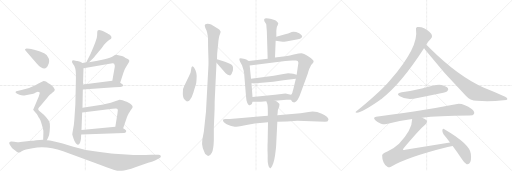
t = 0.00 s
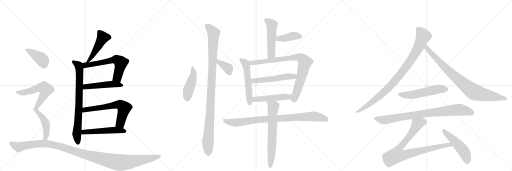
t = 4.06 s
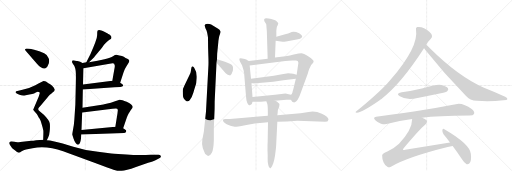
t = 8.13 s
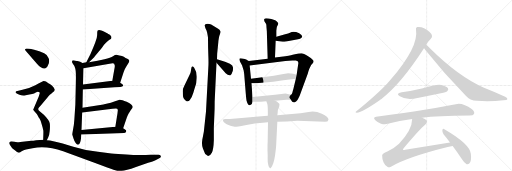
t = 12.19 s
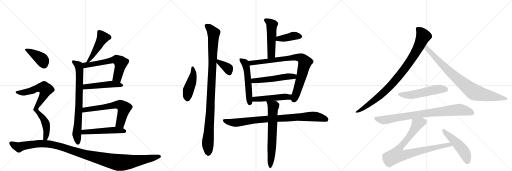
t = 16.25 s
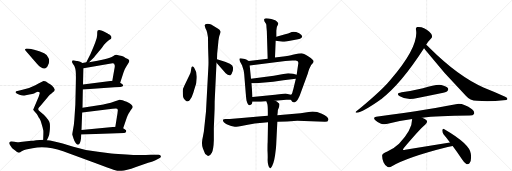
t = 20.32 s

The animated SVG that drew these frames (rendered in a browser with its animation timeline set to each time). Animation: 26 CSS @keyframes rules; one cycle of 20.32 s.

<svg version="1.1" viewBox="0 0 3072 1024" xmlns="http://www.w3.org/2000/svg">
  <g stroke="lightgray" stroke-dasharray="1,1" stroke-width="1" transform="scale(4, 4)">
    <line x1="0" y1="0" x2="256" y2="256"></line>
    <line x1="256" y1="0" x2="0" y2="256"></line>
    <line x1="128" y1="0" x2="128" y2="256"></line>
    <line x1="0" y1="128" x2="256" y2="128"></line>
    <line x1="256" y1="0" x2="512" y2="256"></line>
    <line x1="512" y1="0" x2="256" y2="256"></line>
    <line x1="384" y1="0" x2="384" y2="256"></line>
    <line x1="256" y1="128" x2="512" y2="128"></line>
    <line x1="512" y1="0" x2="768" y2="256"></line>
    <line x1="768" y1="0" x2="512" y2="256"></line>
    <line x1="640" y1="0" x2="640" y2="256"></line>
    <line x1="512" y1="128" x2="768" y2="128"></line>
  </g>
<g transform="scale(1, -1) translate(0, -850)">
   <style type="text/css">
    @keyframes keyframes0 {
      from {
       stroke: black;
       stroke-dashoffset: 472;
       stroke-width: 128;
       }
       61% {
       animation-timing-function: step-end;
       stroke: black;
       stroke-dashoffset: 0;
       stroke-width: 128;
       }
       to {
       stroke: black;
       stroke-width: 1024;
       }
       }
       #make-me-a-hanzi-animation-0 {
         animation: keyframes0 0.634115s both;
         animation-delay: 0.000000s;
         animation-timing-function: linear;
       }
    @keyframes keyframes1 {
      from {
       stroke: black;
       stroke-dashoffset: 763;
       stroke-width: 128;
       }
       71% {
       animation-timing-function: step-end;
       stroke: black;
       stroke-dashoffset: 0;
       stroke-width: 128;
       }
       to {
       stroke: black;
       stroke-width: 1024;
       }
       }
       #make-me-a-hanzi-animation-1 {
         animation: keyframes1 0.870931s both;
         animation-delay: 0.634115s;
         animation-timing-function: linear;
       }
    @keyframes keyframes2 {
      from {
       stroke: black;
       stroke-dashoffset: 607;
       stroke-width: 128;
       }
       66% {
       animation-timing-function: step-end;
       stroke: black;
       stroke-dashoffset: 0;
       stroke-width: 128;
       }
       to {
       stroke: black;
       stroke-width: 1024;
       }
       }
       #make-me-a-hanzi-animation-2 {
         animation: keyframes2 0.743978s both;
         animation-delay: 1.505046s;
         animation-timing-function: linear;
       }
    @keyframes keyframes3 {
      from {
       stroke: black;
       stroke-dashoffset: 491;
       stroke-width: 128;
       }
       62% {
       animation-timing-function: step-end;
       stroke: black;
       stroke-dashoffset: 0;
       stroke-width: 128;
       }
       to {
       stroke: black;
       stroke-width: 1024;
       }
       }
       #make-me-a-hanzi-animation-3 {
         animation: keyframes3 0.649577s both;
         animation-delay: 2.249023s;
         animation-timing-function: linear;
       }
    @keyframes keyframes4 {
      from {
       stroke: black;
       stroke-dashoffset: 635;
       stroke-width: 128;
       }
       67% {
       animation-timing-function: step-end;
       stroke: black;
       stroke-dashoffset: 0;
       stroke-width: 128;
       }
       to {
       stroke: black;
       stroke-width: 1024;
       }
       }
       #make-me-a-hanzi-animation-4 {
         animation: keyframes4 0.766764s both;
         animation-delay: 2.898600s;
         animation-timing-function: linear;
       }
    @keyframes keyframes5 {
      from {
       stroke: black;
       stroke-dashoffset: 514;
       stroke-width: 128;
       }
       63% {
       animation-timing-function: step-end;
       stroke: black;
       stroke-dashoffset: 0;
       stroke-width: 128;
       }
       to {
       stroke: black;
       stroke-width: 1024;
       }
       }
       #make-me-a-hanzi-animation-5 {
         animation: keyframes5 0.668294s both;
         animation-delay: 3.665365s;
         animation-timing-function: linear;
       }
    @keyframes keyframes6 {
      from {
       stroke: black;
       stroke-dashoffset: 399;
       stroke-width: 128;
       }
       56% {
       animation-timing-function: step-end;
       stroke: black;
       stroke-dashoffset: 0;
       stroke-width: 128;
       }
       to {
       stroke: black;
       stroke-width: 1024;
       }
       }
       #make-me-a-hanzi-animation-6 {
         animation: keyframes6 0.574707s both;
         animation-delay: 4.333659s;
         animation-timing-function: linear;
       }
    @keyframes keyframes7 {
      from {
       stroke: black;
       stroke-dashoffset: 770;
       stroke-width: 128;
       }
       71% {
       animation-timing-function: step-end;
       stroke: black;
       stroke-dashoffset: 0;
       stroke-width: 128;
       }
       to {
       stroke: black;
       stroke-width: 1024;
       }
       }
       #make-me-a-hanzi-animation-7 {
         animation: keyframes7 0.876628s both;
         animation-delay: 4.908366s;
         animation-timing-function: linear;
       }
    @keyframes keyframes8 {
      from {
       stroke: black;
       stroke-dashoffset: 1171;
       stroke-width: 128;
       }
       79% {
       animation-timing-function: step-end;
       stroke: black;
       stroke-dashoffset: 0;
       stroke-width: 128;
       }
       to {
       stroke: black;
       stroke-width: 1024;
       }
       }
       #make-me-a-hanzi-animation-8 {
         animation: keyframes8 1.202962s both;
         animation-delay: 5.784993s;
         animation-timing-function: linear;
       }
    @keyframes keyframes9 {
      from {
       stroke: black;
       stroke-dashoffset: 447;
       stroke-width: 128;
       }
       59% {
       animation-timing-function: step-end;
       stroke: black;
       stroke-dashoffset: 0;
       stroke-width: 128;
       }
       to {
       stroke: black;
       stroke-width: 1024;
       }
       }
       #make-me-a-hanzi-animation-9 {
         animation: keyframes9 0.613770s both;
         animation-delay: 6.987956s;
         animation-timing-function: linear;
       }
    @keyframes keyframes10 {
      from {
       stroke: black;
       stroke-dashoffset: 1040;
       stroke-width: 128;
       }
       77% {
       animation-timing-function: step-end;
       stroke: black;
       stroke-dashoffset: 0;
       stroke-width: 128;
       }
       to {
       stroke: black;
       stroke-width: 1024;
       }
       }
       #make-me-a-hanzi-animation-10 {
         animation: keyframes10 1.096354s both;
         animation-delay: 7.601725s;
         animation-timing-function: linear;
       }
    @keyframes keyframes11 {
      from {
       stroke: black;
       stroke-dashoffset: 366;
       stroke-width: 128;
       }
       54% {
       animation-timing-function: step-end;
       stroke: black;
       stroke-dashoffset: 0;
       stroke-width: 128;
       }
       to {
       stroke: black;
       stroke-width: 1024;
       }
       }
       #make-me-a-hanzi-animation-11 {
         animation: keyframes11 0.547852s both;
         animation-delay: 8.698079s;
         animation-timing-function: linear;
       }
    @keyframes keyframes12 {
      from {
       stroke: black;
       stroke-dashoffset: 501;
       stroke-width: 128;
       }
       62% {
       animation-timing-function: step-end;
       stroke: black;
       stroke-dashoffset: 0;
       stroke-width: 128;
       }
       to {
       stroke: black;
       stroke-width: 1024;
       }
       }
       #make-me-a-hanzi-animation-12 {
         animation: keyframes12 0.657715s both;
         animation-delay: 9.245931s;
         animation-timing-function: linear;
       }
    @keyframes keyframes13 {
      from {
       stroke: black;
       stroke-dashoffset: 395;
       stroke-width: 128;
       }
       56% {
       animation-timing-function: step-end;
       stroke: black;
       stroke-dashoffset: 0;
       stroke-width: 128;
       }
       to {
       stroke: black;
       stroke-width: 1024;
       }
       }
       #make-me-a-hanzi-animation-13 {
         animation: keyframes13 0.571452s both;
         animation-delay: 9.903646s;
         animation-timing-function: linear;
       }
    @keyframes keyframes14 {
      from {
       stroke: black;
       stroke-dashoffset: 531;
       stroke-width: 128;
       }
       63% {
       animation-timing-function: step-end;
       stroke: black;
       stroke-dashoffset: 0;
       stroke-width: 128;
       }
       to {
       stroke: black;
       stroke-width: 1024;
       }
       }
       #make-me-a-hanzi-animation-14 {
         animation: keyframes14 0.682129s both;
         animation-delay: 10.475098s;
         animation-timing-function: linear;
       }
    @keyframes keyframes15 {
      from {
       stroke: black;
       stroke-dashoffset: 834;
       stroke-width: 128;
       }
       73% {
       animation-timing-function: step-end;
       stroke: black;
       stroke-dashoffset: 0;
       stroke-width: 128;
       }
       to {
       stroke: black;
       stroke-width: 1024;
       }
       }
       #make-me-a-hanzi-animation-15 {
         animation: keyframes15 0.928711s both;
         animation-delay: 11.157227s;
         animation-timing-function: linear;
       }
    @keyframes keyframes16 {
      from {
       stroke: black;
       stroke-dashoffset: 518;
       stroke-width: 128;
       }
       63% {
       animation-timing-function: step-end;
       stroke: black;
       stroke-dashoffset: 0;
       stroke-width: 128;
       }
       to {
       stroke: black;
       stroke-width: 1024;
       }
       }
       #make-me-a-hanzi-animation-16 {
         animation: keyframes16 0.671549s both;
         animation-delay: 12.085937s;
         animation-timing-function: linear;
       }
    @keyframes keyframes17 {
      from {
       stroke: black;
       stroke-dashoffset: 479;
       stroke-width: 128;
       }
       61% {
       animation-timing-function: step-end;
       stroke: black;
       stroke-dashoffset: 0;
       stroke-width: 128;
       }
       to {
       stroke: black;
       stroke-width: 1024;
       }
       }
       #make-me-a-hanzi-animation-17 {
         animation: keyframes17 0.639811s both;
         animation-delay: 12.757487s;
         animation-timing-function: linear;
       }
    @keyframes keyframes18 {
      from {
       stroke: black;
       stroke-dashoffset: 875;
       stroke-width: 128;
       }
       74% {
       animation-timing-function: step-end;
       stroke: black;
       stroke-dashoffset: 0;
       stroke-width: 128;
       }
       to {
       stroke: black;
       stroke-width: 1024;
       }
       }
       #make-me-a-hanzi-animation-18 {
         animation: keyframes18 0.962077s both;
         animation-delay: 13.397298s;
         animation-timing-function: linear;
       }
    @keyframes keyframes19 {
      from {
       stroke: black;
       stroke-dashoffset: 666;
       stroke-width: 128;
       }
       68% {
       animation-timing-function: step-end;
       stroke: black;
       stroke-dashoffset: 0;
       stroke-width: 128;
       }
       to {
       stroke: black;
       stroke-width: 1024;
       }
       }
       #make-me-a-hanzi-animation-19 {
         animation: keyframes19 0.791992s both;
         animation-delay: 14.359375s;
         animation-timing-function: linear;
       }
    @keyframes keyframes20 {
      from {
       stroke: black;
       stroke-dashoffset: 927;
       stroke-width: 128;
       }
       75% {
       animation-timing-function: step-end;
       stroke: black;
       stroke-dashoffset: 0;
       stroke-width: 128;
       }
       to {
       stroke: black;
       stroke-width: 1024;
       }
       }
       #make-me-a-hanzi-animation-20 {
         animation: keyframes20 1.004395s both;
         animation-delay: 15.151367s;
         animation-timing-function: linear;
       }
    @keyframes keyframes21 {
      from {
       stroke: black;
       stroke-dashoffset: 854;
       stroke-width: 128;
       }
       74% {
       animation-timing-function: step-end;
       stroke: black;
       stroke-dashoffset: 0;
       stroke-width: 128;
       }
       to {
       stroke: black;
       stroke-width: 1024;
       }
       }
       #make-me-a-hanzi-animation-21 {
         animation: keyframes21 0.944987s both;
         animation-delay: 16.155762s;
         animation-timing-function: linear;
       }
    @keyframes keyframes22 {
      from {
       stroke: black;
       stroke-dashoffset: 535;
       stroke-width: 128;
       }
       64% {
       animation-timing-function: step-end;
       stroke: black;
       stroke-dashoffset: 0;
       stroke-width: 128;
       }
       to {
       stroke: black;
       stroke-width: 1024;
       }
       }
       #make-me-a-hanzi-animation-22 {
         animation: keyframes22 0.685384s both;
         animation-delay: 17.100749s;
         animation-timing-function: linear;
       }
    @keyframes keyframes23 {
      from {
       stroke: black;
       stroke-dashoffset: 840;
       stroke-width: 128;
       }
       73% {
       animation-timing-function: step-end;
       stroke: black;
       stroke-dashoffset: 0;
       stroke-width: 128;
       }
       to {
       stroke: black;
       stroke-width: 1024;
       }
       }
       #make-me-a-hanzi-animation-23 {
         animation: keyframes23 0.933594s both;
         animation-delay: 17.786133s;
         animation-timing-function: linear;
       }
    @keyframes keyframes24 {
      from {
       stroke: black;
       stroke-dashoffset: 856;
       stroke-width: 128;
       }
       74% {
       animation-timing-function: step-end;
       stroke: black;
       stroke-dashoffset: 0;
       stroke-width: 128;
       }
       to {
       stroke: black;
       stroke-width: 1024;
       }
       }
       #make-me-a-hanzi-animation-24 {
         animation: keyframes24 0.946615s both;
         animation-delay: 18.719727s;
         animation-timing-function: linear;
       }
    @keyframes keyframes25 {
      from {
       stroke: black;
       stroke-dashoffset: 493;
       stroke-width: 128;
       }
       62% {
       animation-timing-function: step-end;
       stroke: black;
       stroke-dashoffset: 0;
       stroke-width: 128;
       }
       to {
       stroke: black;
       stroke-width: 1024;
       }
       }
       #make-me-a-hanzi-animation-25 {
         animation: keyframes25 0.651204s both;
         animation-delay: 19.666341s;
         animation-timing-function: linear;
       }
</style>
<path d="M 534 477 L 565 508 Q 571 514 594 543 Q 617 571 623 581 Q 630 590 642 601 Q 646 603 649 606 L 657 612 Q 667 618 668 622 Q 670 626 667 634 Q 660 642 654 645 Q 649 647 646 650 L 626 661 Q 616 666 608 668 Q 591 675 585 666 Q 583 659 583 641 Q 583 623 571 594 Q 560 565 543 527 L 518 477 C 505 450 513 456 534 477 Z" fill="lightgray"></path> 
<path d="M 434 42 L 441 20 Q 446 3 454 -7 Q 462 -18 468 -17 Q 482 -15 486 20 L 487 44 L 489 71 L 493 176 L 495 205 L 497 314 L 498 344 L 501 442 C 502 470 502 470 495 473 L 481 480 L 465 485 Q 465 484 453 487 Q 441 490 434 488 Q 428 479 437 468 Q 447 457 452 439 Q 457 420 455 353 L 452 223 L 446 132 Q 444 100 438 72 Q 433 44 434 42 Z" fill="lightgray"></path> 
<path d="M 721 354 L 742 419 Q 746 433 757 450 L 769 470 Q 776 480 776 486 Q 776 491 764 498 Q 753 504 743 511 Q 734 517 716 518 Q 702 522 697 522 Q 692 522 678 514 Q 665 506 627 496 L 585 486 L 534 477 L 518 477 L 495 473 C 465 468 471 437 501 442 L 675 472 Q 681 473 685 469 L 689 457 Q 689 451 685 430 L 674 367 C 669 337 712 325 721 354 Z" fill="lightgray"></path> 
<path d="M 497 314 L 686 328 L 722 329 Q 736 330 739 336 Q 742 342 721 354 L 674 367 L 498 344 C 468 340 467 312 497 314 Z" fill="lightgray"></path> 
<path d="M 739 81 L 761 146 Q 761 148 771 169 Q 782 186 784 190 Q 798 206 796 211 Q 793 224 760 240 Q 727 255 717 253 Q 707 250 686 242 L 665 234 L 625 226 Q 623 226 611 222 L 495 205 C 465 201 463 172 493 176 L 675 198 Q 696 201 703 199 Q 707 196 707 189 L 705 172 L 692 91 C 687 61 729 53 739 81 Z" fill="lightgray"></path> 
<path d="M 487 44 L 745 53 Q 756 55 757 62 Q 759 68 752 72 Q 747 78 739 81 L 692 91 L 489 71 C 459 68 457 43 487 44 Z" fill="lightgray"></path> 
<path d="M 293 472 L 295 485 Q 295 497 291 503 Q 286 522 265 532 L 236 544 L 205 552 Q 182 558 177 558 L 160 560 Q 156 560 150 555 Q 150 550 154 546 L 219 472 Q 231 457 245 448 Q 276 426 289 462 Q 293 471 293 472 Z" fill="lightgray"></path> 
<path d="M 227 300 Q 236 300 237 298 Q 239 293 238 290 L 232 270 L 199 193 L 210 179 Q 223 167 227 157 Q 232 147 238 138 Q 244 129 251 103 Q 259 77 260 68 Q 261 59 259 12 C 258 -18 268 -17 281 10 L 289 26 Q 296 37 298 63 Q 301 89 299 109 Q 297 129 263 163 L 238 183 Q 230 190 229 197 Q 229 203 247 221 L 286 268 Q 289 272 299 282 Q 310 290 317 297 Q 327 303 329 312 Q 329 315 321 328 Q 309 342 299 347 Q 289 352 284 356 Q 279 360 271 363 Q 264 365 261 365 L 246 357 Q 233 349 212 340 Q 168 317 129 311 L 98 304 Q 94 303 94 298 Q 92 296 96 293 Q 100 289 117 283 Q 134 276 154 280 Q 204 289 210 293 Q 216 296 227 300 Z" fill="lightgray"></path> 
<path d="M 259 12 L 217 10 Q 215 9 188 6 L 122 -1 Q 102 -4 85 0 Q 69 4 66 2 Q 49 -2 59 -17 L 69 -32 Q 71 -38 83 -46 Q 91 -53 100 -59 Q 111 -64 115 -64 Q 120 -64 130 -57 Q 141 -50 156 -46 L 195 -38 Q 277 -20 379 -56 L 579 -130 Q 656 -159 681 -167 Q 706 -175 730 -174 Q 754 -174 816 -151 L 889 -126 Q 913 -121 930 -112 L 956 -98 Q 967 -94 965 -85 Q 962 -78 950 -78 L 905 -78 Q 822 -81 758 -76 L 685 -71 Q 674 -71 668 -70 L 588 -60 Q 514 -52 440 -29 Q 366 -7 333 0 L 300 8 L 281 10 L 259 12 Z" fill="lightgray"></path> 
<path d="M 1142 412 L 1106 337 Q 1093 314 1097 294 Q 1096 261 1109 252 Q 1118 241 1126 243 Q 1134 244 1139 251 Q 1151 264 1161 298 Q 1171 332 1175 342 Q 1178 351 1179 371 Q 1185 415 1165 444 Q 1159 454 1156 454 Q 1148 454 1147 437 Q 1145 419 1142 412 Z" fill="lightgray"></path> 
<path d="M 1303 528 L 1310 599 Q 1310 604 1313 621 Q 1315 637 1320 647 Q 1324 656 1324 660 Q 1323 664 1317 672 Q 1305 682 1299 685 L 1267 704 Q 1257 708 1246 708 Q 1234 708 1231 704 Q 1227 700 1229 695 Q 1230 689 1234 679 Q 1240 671 1243 654 L 1248 628 Q 1248 567 1250 519 Q 1252 471 1250 446 L 1236 182 L 1223 60 L 1214 14 Q 1209 -19 1217 -38 L 1228 -65 Q 1230 -73 1238 -78 Q 1245 -86 1252 -84 Q 1260 -84 1271 -65 Q 1281 -47 1283 10 L 1283 68 Q 1283 91 1284 108 L 1287 182 Q 1288 198 1288 241 L 1299 475 L 1302 496 L 1303 528 Z" fill="lightgray"></path> 
<path d="M 1299 475 L 1354 411 Q 1365 398 1381 398 Q 1391 404 1397 426 Q 1399 442 1398 444 Q 1399 460 1379 469 L 1350 481 Q 1326 490 1302 496 C 1275 503 1279 498 1299 475 Z" fill="lightgray"></path> 
<path d="M 1658 630 L 1658 666 L 1660 683 Q 1660 689 1666 700 Q 1671 710 1669 713 L 1661 722 Q 1656 727 1651 729 L 1628 737 Q 1611 742 1597 742 Q 1589 740 1586 737 Q 1583 734 1587 722 L 1595 710 Q 1599 707 1599 686 L 1601 664 L 1606 499 C 1607 469 1649 476 1650 506 L 1654 606 L 1658 630 Z" fill="lightgray"></path> 
<path d="M 1654 606 L 1696 601 Q 1699 600 1716 602 L 1788 616 Q 1803 619 1807 623 Q 1824 634 1795 652 Q 1761 667 1740 655 Q 1732 651 1711 646 L 1658 630 C 1629 621 1624 610 1654 606 Z" fill="lightgray"></path> 
<path d="M 1493 485 L 1484 490 Q 1485 491 1469 497 Q 1450 502 1443 502 Q 1427 502 1448 467 Q 1454 456 1455 451 L 1462 428 L 1465 408 L 1475 286 Q 1477 261 1479 248 Q 1488 216 1499 220 L 1509 225 Q 1511 226 1515 241 L 1515 269 L 1509 351 L 1506 378 L 1498 458 C 1495 484 1495 484 1493 485 Z" fill="lightgray"></path> 
<path d="M 1606 499 L 1493 485 C 1463 481 1468 454 1498 458 L 1712 485 L 1754 488 Q 1765 489 1775 488 Q 1792 486 1790 472 L 1780 402 L 1775 378 L 1762 324 Q 1761 318 1757 307 Q 1752 284 1745 283 C 1734 267 1734 267 1746 252 L 1749 246 Q 1752 238 1761 237 Q 1770 235 1778 243 Q 1786 251 1789 258 L 1798 277 L 1847 410 Q 1854 434 1856 438 L 1867 461 L 1879 475 L 1882 483 Q 1882 492 1851 512 Q 1819 532 1809 532 Q 1799 532 1791 530 L 1763 524 Q 1754 521 1712 514 L 1650 506 L 1606 499 Z" fill="lightgray"></path> 
<path d="M 1729 411 L 1692 406 L 1643 396 L 1506 378 C 1476 374 1479 351 1509 351 L 1536 351 L 1639 360 L 1700 369 L 1775 378 C 1805 382 1809 394 1780 402 L 1759 408 Q 1748 411 1729 411 Z" fill="lightgray"></path> 
<path d="M 1515 241 L 1565 240 L 1598 243 L 1650 246 L 1718 252 L 1746 252 C 1776 252 1774 277 1745 283 L 1713 290 L 1650 282 L 1515 269 C 1485 266 1485 242 1515 241 Z" fill="lightgray"></path> 
<path d="M 1607 156 L 1569 154 L 1467 144 L 1379 137 L 1353 137 Q 1341 137 1338 133 Q 1335 120 1360 106 Q 1367 104 1375 99 Q 1382 94 1409 90 Q 1416 89 1471 100 Q 1525 110 1528 110 L 1608 118 L 1664 120 L 1722 122 L 1784 126 L 1950 120 Q 1968 120 1971 133 Q 1971 148 1931 168 Q 1891 187 1852 179 L 1803 172 L 1664 160 L 1607 156 Z" fill="lightgray"></path> 
<path d="M 1598 243 L 1604 227 Q 1607 217 1607 176 L 1607 156 L 1608 118 L 1606 -2 Q 1605 -10 1605 -52 Q 1607 -86 1606 -104 Q 1605 -123 1610 -140 Q 1614 -157 1621 -159 Q 1622 -160 1627 -154 Q 1642 -135 1650 -84 L 1656 -36 Q 1658 -8 1658 1 L 1664 120 L 1664 160 L 1666 174 Q 1666 194 1675 210 L 1677 224 Q 1677 230 1669 235 Q 1663 242 1650 246 C 1623 258 1587 271 1598 243 Z" fill="lightgray"></path> 
<path d="M 2557 582 Q 2566 600 2585 619 Q 2594 625 2592 636 Q 2591 648 2576 661 Q 2540 694 2503 689 Q 2493 686 2496 673 Q 2514 571 2343 372 Q 2333 360 2322 349 Q 2270 292 2138 183 Q 2128 177 2140 174 Q 2176 178 2280 251 Q 2283 254 2287 256 Q 2404 344 2544 561 L 2557 582 Z" fill="lightgray"></path> 
<path d="M 2544 561 Q 2547 558 2551 553 Q 2666 408 2795 277 Q 2819 249 2862 246 Q 2940 239 3021 250 Q 3043 251 3044 256 Q 3047 263 3031 271 Q 2973 298 2904 325 Q 2751 391 2578 563 Q 2565 576 2557 582 C 2534 602 2525 584 2544 561 Z" fill="lightgray"></path> 
<path d="M 2410 298 Q 2371 291 2399 273 Q 2442 246 2505 263 Q 2574 276 2645 291 Q 2678 298 2683 303 Q 2693 312 2688 321 Q 2679 334 2648 341 Q 2618 347 2538 321 Q 2474 305 2410 298 Z" fill="lightgray"></path> 
<path d="M 2533 145 Q 2623 157 2817 158 Q 2839 158 2844 167 Q 2850 180 2832 195 Q 2775 237 2735 226 Q 2617 201 2257 150 Q 2235 147 2252 129 Q 2267 114 2286 109 Q 2308 103 2326 108 Q 2395 127 2473 137 L 2533 145 Z" fill="lightgray"></path> 
<path d="M 2700 -4 L 2431 -48 Q 2421 -51 2418 -47 Q 2417 -44 2423 -37 Q 2517 75 2552 104 Q 2568 119 2559 129 Q 2552 138 2533 145 C 2506 158 2476 167 2473 137 Q 2473 71 2394 -11 Q 2369 -36 2324 -58 Q 2293 -70 2293 -81 Q 2292 -100 2301 -122 Q 2311 -144 2326 -151 Q 2333 -155 2346 -149 Q 2442 -92 2686 -31 Q 2701 -27 2716 -25 C 2746 -20 2730 1 2700 -4 Z" fill="lightgray"></path> 
<path d="M 2716 -25 Q 2743 -61 2773 -106 Q 2786 -128 2800 -134 Q 2809 -137 2817 -128 Q 2830 -116 2825 -72 Q 2821 -14 2666 76 Q 2659 83 2654 71 Q 2653 58 2661 46 Q 2680 24 2700 -4 L 2716 -25 Z" fill="lightgray"></path> 
      <clipPath id="make-me-a-hanzi-clip-0">
      <path d="M 534 477 L 565 508 Q 571 514 594 543 Q 617 571 623 581 Q 630 590 642 601 Q 646 603 649 606 L 657 612 Q 667 618 668 622 Q 670 626 667 634 Q 660 642 654 645 Q 649 647 646 650 L 626 661 Q 616 666 608 668 Q 591 675 585 666 Q 583 659 583 641 Q 583 623 571 594 Q 560 565 543 527 L 518 477 C 505 450 513 456 534 477 Z" fill="lightgray"></path>
      </clipPath>
      <path clip-path="url(#make-me-a-hanzi-clip-0)" d="M 594 660 L 617 626 L 543 499 L 534 487 L 522 483 " fill="none" id="make-me-a-hanzi-animation-0" stroke-dasharray="344 688" stroke-linecap="round"></path>

      <clipPath id="make-me-a-hanzi-clip-1">
      <path d="M 434 42 L 441 20 Q 446 3 454 -7 Q 462 -18 468 -17 Q 482 -15 486 20 L 487 44 L 489 71 L 493 176 L 495 205 L 497 314 L 498 344 L 501 442 C 502 470 502 470 495 473 L 481 480 L 465 485 Q 465 484 453 487 Q 441 490 434 488 Q 428 479 437 468 Q 447 457 452 439 Q 457 420 455 353 L 452 223 L 446 132 Q 444 100 438 72 Q 433 44 434 42 Z" fill="lightgray"></path>
      </clipPath>
      <path clip-path="url(#make-me-a-hanzi-clip-1)" d="M 439 482 L 470 459 L 478 422 L 474 229 L 460 44 L 468 -7 " fill="none" id="make-me-a-hanzi-animation-1" stroke-dasharray="635 1270" stroke-linecap="round"></path>

      <clipPath id="make-me-a-hanzi-clip-2">
      <path d="M 721 354 L 742 419 Q 746 433 757 450 L 769 470 Q 776 480 776 486 Q 776 491 764 498 Q 753 504 743 511 Q 734 517 716 518 Q 702 522 697 522 Q 692 522 678 514 Q 665 506 627 496 L 585 486 L 534 477 L 518 477 L 495 473 C 465 468 471 437 501 442 L 675 472 Q 681 473 685 469 L 689 457 Q 689 451 685 430 L 674 367 C 669 337 712 325 721 354 Z" fill="lightgray"></path>
      </clipPath>
      <path clip-path="url(#make-me-a-hanzi-clip-2)" d="M 502 466 L 535 462 L 671 491 L 703 492 L 725 475 L 703 387 L 717 362 " fill="none" id="make-me-a-hanzi-animation-2" stroke-dasharray="479 958" stroke-linecap="round"></path>

      <clipPath id="make-me-a-hanzi-clip-3">
      <path d="M 497 314 L 686 328 L 722 329 Q 736 330 739 336 Q 742 342 721 354 L 674 367 L 498 344 C 468 340 467 312 497 314 Z" fill="lightgray"></path>
      </clipPath>
      <path clip-path="url(#make-me-a-hanzi-clip-3)" d="M 504 321 L 513 331 L 654 346 L 733 338 " fill="none" id="make-me-a-hanzi-animation-3" stroke-dasharray="363 726" stroke-linecap="round"></path>

      <clipPath id="make-me-a-hanzi-clip-4">
      <path d="M 739 81 L 761 146 Q 761 148 771 169 Q 782 186 784 190 Q 798 206 796 211 Q 793 224 760 240 Q 727 255 717 253 Q 707 250 686 242 L 665 234 L 625 226 Q 623 226 611 222 L 495 205 C 465 201 463 172 493 176 L 675 198 Q 696 201 703 199 Q 707 196 707 189 L 705 172 L 692 91 C 687 61 729 53 739 81 Z" fill="lightgray"></path>
      </clipPath>
      <path clip-path="url(#make-me-a-hanzi-clip-4)" d="M 500 183 L 519 195 L 721 223 L 745 203 L 744 196 L 722 112 L 699 97 " fill="none" id="make-me-a-hanzi-animation-4" stroke-dasharray="507 1014" stroke-linecap="round"></path>

      <clipPath id="make-me-a-hanzi-clip-5">
      <path d="M 487 44 L 745 53 Q 756 55 757 62 Q 759 68 752 72 Q 747 78 739 81 L 692 91 L 489 71 C 459 68 457 43 487 44 Z" fill="lightgray"></path>
      </clipPath>
      <path clip-path="url(#make-me-a-hanzi-clip-5)" d="M 494 50 L 502 59 L 686 71 L 747 63 " fill="none" id="make-me-a-hanzi-animation-5" stroke-dasharray="386 772" stroke-linecap="round"></path>

      <clipPath id="make-me-a-hanzi-clip-6">
      <path d="M 293 472 L 295 485 Q 295 497 291 503 Q 286 522 265 532 L 236 544 L 205 552 Q 182 558 177 558 L 160 560 Q 156 560 150 555 Q 150 550 154 546 L 219 472 Q 231 457 245 448 Q 276 426 289 462 Q 293 471 293 472 Z" fill="lightgray"></path>
      </clipPath>
      <path clip-path="url(#make-me-a-hanzi-clip-6)" d="M 157 553 L 244 501 L 264 465 " fill="none" id="make-me-a-hanzi-animation-6" stroke-dasharray="271 542" stroke-linecap="round"></path>

      <clipPath id="make-me-a-hanzi-clip-7">
      <path d="M 227 300 Q 236 300 237 298 Q 239 293 238 290 L 232 270 L 199 193 L 210 179 Q 223 167 227 157 Q 232 147 238 138 Q 244 129 251 103 Q 259 77 260 68 Q 261 59 259 12 C 258 -18 268 -17 281 10 L 289 26 Q 296 37 298 63 Q 301 89 299 109 Q 297 129 263 163 L 238 183 Q 230 190 229 197 Q 229 203 247 221 L 286 268 Q 289 272 299 282 Q 310 290 317 297 Q 327 303 329 312 Q 329 315 321 328 Q 309 342 299 347 Q 289 352 284 356 Q 279 360 271 363 Q 264 365 261 365 L 246 357 Q 233 349 212 340 Q 168 317 129 311 L 98 304 Q 94 303 94 298 Q 92 296 96 293 Q 100 289 117 283 Q 134 276 154 280 Q 204 289 210 293 Q 216 296 227 300 Z" fill="lightgray"></path>
      </clipPath>
      <path clip-path="url(#make-me-a-hanzi-clip-7)" d="M 101 298 L 162 298 L 243 325 L 266 323 L 274 314 L 255 264 L 215 196 L 257 143 L 275 108 L 280 73 L 272 25 L 276 17 " fill="none" id="make-me-a-hanzi-animation-7" stroke-dasharray="642 1284" stroke-linecap="round"></path>

      <clipPath id="make-me-a-hanzi-clip-8">
      <path d="M 259 12 L 217 10 Q 215 9 188 6 L 122 -1 Q 102 -4 85 0 Q 69 4 66 2 Q 49 -2 59 -17 L 69 -32 Q 71 -38 83 -46 Q 91 -53 100 -59 Q 111 -64 115 -64 Q 120 -64 130 -57 Q 141 -50 156 -46 L 195 -38 Q 277 -20 379 -56 L 579 -130 Q 656 -159 681 -167 Q 706 -175 730 -174 Q 754 -174 816 -151 L 889 -126 Q 913 -121 930 -112 L 956 -98 Q 967 -94 965 -85 Q 962 -78 950 -78 L 905 -78 Q 822 -81 758 -76 L 685 -71 Q 674 -71 668 -70 L 588 -60 Q 514 -52 440 -29 Q 366 -7 333 0 L 300 8 L 281 10 L 259 12 Z" fill="lightgray"></path>
      </clipPath>
      <path clip-path="url(#make-me-a-hanzi-clip-8)" d="M 66 -9 L 113 -32 L 201 -13 L 301 -14 L 371 -30 L 524 -80 L 709 -123 L 793 -118 L 956 -89 " fill="none" id="make-me-a-hanzi-animation-8" stroke-dasharray="1043 2086" stroke-linecap="round"></path>

      <clipPath id="make-me-a-hanzi-clip-9">
      <path d="M 1142 412 L 1106 337 Q 1093 314 1097 294 Q 1096 261 1109 252 Q 1118 241 1126 243 Q 1134 244 1139 251 Q 1151 264 1161 298 Q 1171 332 1175 342 Q 1178 351 1179 371 Q 1185 415 1165 444 Q 1159 454 1156 454 Q 1148 454 1147 437 Q 1145 419 1142 412 Z" fill="lightgray"></path>
      </clipPath>
      <path clip-path="url(#make-me-a-hanzi-clip-9)" d="M 1157 446 L 1161 408 L 1129 308 L 1124 260 " fill="none" id="make-me-a-hanzi-animation-9" stroke-dasharray="319 638" stroke-linecap="round"></path>

      <clipPath id="make-me-a-hanzi-clip-10">
      <path d="M 1303 528 L 1310 599 Q 1310 604 1313 621 Q 1315 637 1320 647 Q 1324 656 1324 660 Q 1323 664 1317 672 Q 1305 682 1299 685 L 1267 704 Q 1257 708 1246 708 Q 1234 708 1231 704 Q 1227 700 1229 695 Q 1230 689 1234 679 Q 1240 671 1243 654 L 1248 628 Q 1248 567 1250 519 Q 1252 471 1250 446 L 1236 182 L 1223 60 L 1214 14 Q 1209 -19 1217 -38 L 1228 -65 Q 1230 -73 1238 -78 Q 1245 -86 1252 -84 Q 1260 -84 1271 -65 Q 1281 -47 1283 10 L 1283 68 Q 1283 91 1284 108 L 1287 182 Q 1288 198 1288 241 L 1299 475 L 1302 496 L 1303 528 Z" fill="lightgray"></path>
      </clipPath>
      <path clip-path="url(#make-me-a-hanzi-clip-10)" d="M 1241 697 L 1282 652 L 1262 176 L 1247 -9 L 1250 -70 " fill="none" id="make-me-a-hanzi-animation-10" stroke-dasharray="912 1824" stroke-linecap="round"></path>

      <clipPath id="make-me-a-hanzi-clip-11">
      <path d="M 1299 475 L 1354 411 Q 1365 398 1381 398 Q 1391 404 1397 426 Q 1399 442 1398 444 Q 1399 460 1379 469 L 1350 481 Q 1326 490 1302 496 C 1275 503 1279 498 1299 475 Z" fill="lightgray"></path>
      </clipPath>
      <path clip-path="url(#make-me-a-hanzi-clip-11)" d="M 1307 490 L 1368 440 L 1376 410 " fill="none" id="make-me-a-hanzi-animation-11" stroke-dasharray="238 476" stroke-linecap="round"></path>

      <clipPath id="make-me-a-hanzi-clip-12">
      <path d="M 1658 630 L 1658 666 L 1660 683 Q 1660 689 1666 700 Q 1671 710 1669 713 L 1661 722 Q 1656 727 1651 729 L 1628 737 Q 1611 742 1597 742 Q 1589 740 1586 737 Q 1583 734 1587 722 L 1595 710 Q 1599 707 1599 686 L 1601 664 L 1606 499 C 1607 469 1649 476 1650 506 L 1654 606 L 1658 630 Z" fill="lightgray"></path>
      </clipPath>
      <path clip-path="url(#make-me-a-hanzi-clip-12)" d="M 1596 730 L 1631 701 L 1628 526 L 1612 507 " fill="none" id="make-me-a-hanzi-animation-12" stroke-dasharray="373 746" stroke-linecap="round"></path>

      <clipPath id="make-me-a-hanzi-clip-13">
      <path d="M 1654 606 L 1696 601 Q 1699 600 1716 602 L 1788 616 Q 1803 619 1807 623 Q 1824 634 1795 652 Q 1761 667 1740 655 Q 1732 651 1711 646 L 1658 630 C 1629 621 1624 610 1654 606 Z" fill="lightgray"></path>
      </clipPath>
      <path clip-path="url(#make-me-a-hanzi-clip-13)" d="M 1662 611 L 1671 619 L 1754 635 L 1796 635 " fill="none" id="make-me-a-hanzi-animation-13" stroke-dasharray="267 534" stroke-linecap="round"></path>

      <clipPath id="make-me-a-hanzi-clip-14">
      <path d="M 1493 485 L 1484 490 Q 1485 491 1469 497 Q 1450 502 1443 502 Q 1427 502 1448 467 Q 1454 456 1455 451 L 1462 428 L 1465 408 L 1475 286 Q 1477 261 1479 248 Q 1488 216 1499 220 L 1509 225 Q 1511 226 1515 241 L 1515 269 L 1509 351 L 1506 378 L 1498 458 C 1495 484 1495 484 1493 485 Z" fill="lightgray"></path>
      </clipPath>
      <path clip-path="url(#make-me-a-hanzi-clip-14)" d="M 1444 493 L 1472 470 L 1481 436 L 1498 233 " fill="none" id="make-me-a-hanzi-animation-14" stroke-dasharray="403 806" stroke-linecap="round"></path>

      <clipPath id="make-me-a-hanzi-clip-15">
      <path d="M 1606 499 L 1493 485 C 1463 481 1468 454 1498 458 L 1712 485 L 1754 488 Q 1765 489 1775 488 Q 1792 486 1790 472 L 1780 402 L 1775 378 L 1762 324 Q 1761 318 1757 307 Q 1752 284 1745 283 C 1734 267 1734 267 1746 252 L 1749 246 Q 1752 238 1761 237 Q 1770 235 1778 243 Q 1786 251 1789 258 L 1798 277 L 1847 410 Q 1854 434 1856 438 L 1867 461 L 1879 475 L 1882 483 Q 1882 492 1851 512 Q 1819 532 1809 532 Q 1799 532 1791 530 L 1763 524 Q 1754 521 1712 514 L 1650 506 L 1606 499 Z" fill="lightgray"></path>
      </clipPath>
      <path clip-path="url(#make-me-a-hanzi-clip-15)" d="M 1501 479 L 1509 473 L 1535 475 L 1774 508 L 1812 500 L 1830 477 L 1811 398 L 1764 254 " fill="none" id="make-me-a-hanzi-animation-15" stroke-dasharray="706 1412" stroke-linecap="round"></path>

      <clipPath id="make-me-a-hanzi-clip-16">
      <path d="M 1729 411 L 1692 406 L 1643 396 L 1506 378 C 1476 374 1479 351 1509 351 L 1536 351 L 1639 360 L 1700 369 L 1775 378 C 1805 382 1809 394 1780 402 L 1759 408 Q 1748 411 1729 411 Z" fill="lightgray"></path>
      </clipPath>
      <path clip-path="url(#make-me-a-hanzi-clip-16)" d="M 1516 359 L 1522 366 L 1773 397 " fill="none" id="make-me-a-hanzi-animation-16" stroke-dasharray="390 780" stroke-linecap="round"></path>

      <clipPath id="make-me-a-hanzi-clip-17">
      <path d="M 1515 241 L 1565 240 L 1598 243 L 1650 246 L 1718 252 L 1746 252 C 1776 252 1774 277 1745 283 L 1713 290 L 1650 282 L 1515 269 C 1485 266 1485 242 1515 241 Z" fill="lightgray"></path>
      </clipPath>
      <path clip-path="url(#make-me-a-hanzi-clip-17)" d="M 1521 248 L 1539 257 L 1707 271 L 1739 260 " fill="none" id="make-me-a-hanzi-animation-17" stroke-dasharray="351 702" stroke-linecap="round"></path>

      <clipPath id="make-me-a-hanzi-clip-18">
      <path d="M 1607 156 L 1569 154 L 1467 144 L 1379 137 L 1353 137 Q 1341 137 1338 133 Q 1335 120 1360 106 Q 1367 104 1375 99 Q 1382 94 1409 90 Q 1416 89 1471 100 Q 1525 110 1528 110 L 1608 118 L 1664 120 L 1722 122 L 1784 126 L 1950 120 Q 1968 120 1971 133 Q 1971 148 1931 168 Q 1891 187 1852 179 L 1803 172 L 1664 160 L 1607 156 Z" fill="lightgray"></path>
      </clipPath>
      <path clip-path="url(#make-me-a-hanzi-clip-18)" d="M 1347 130 L 1370 120 L 1411 115 L 1564 134 L 1864 152 L 1898 150 L 1960 134 " fill="none" id="make-me-a-hanzi-animation-18" stroke-dasharray="747 1494" stroke-linecap="round"></path>

      <clipPath id="make-me-a-hanzi-clip-19">
      <path d="M 1598 243 L 1604 227 Q 1607 217 1607 176 L 1607 156 L 1608 118 L 1606 -2 Q 1605 -10 1605 -52 Q 1607 -86 1606 -104 Q 1605 -123 1610 -140 Q 1614 -157 1621 -159 Q 1622 -160 1627 -154 Q 1642 -135 1650 -84 L 1656 -36 Q 1658 -8 1658 1 L 1664 120 L 1664 160 L 1666 174 Q 1666 194 1675 210 L 1677 224 Q 1677 230 1669 235 Q 1663 242 1650 246 C 1623 258 1587 271 1598 243 Z" fill="lightgray"></path>
      </clipPath>
      <path clip-path="url(#make-me-a-hanzi-clip-19)" d="M 1605 241 L 1639 212 L 1621 -153 " fill="none" id="make-me-a-hanzi-animation-19" stroke-dasharray="538 1076" stroke-linecap="round"></path>

      <clipPath id="make-me-a-hanzi-clip-20">
      <path d="M 2557 582 Q 2566 600 2585 619 Q 2594 625 2592 636 Q 2591 648 2576 661 Q 2540 694 2503 689 Q 2493 686 2496 673 Q 2514 571 2343 372 Q 2333 360 2322 349 Q 2270 292 2138 183 Q 2128 177 2140 174 Q 2176 178 2280 251 Q 2283 254 2287 256 Q 2404 344 2544 561 L 2557 582 Z" fill="lightgray"></path>
      </clipPath>
      <path clip-path="url(#make-me-a-hanzi-clip-20)" d="M 2506 678 L 2529 656 L 2540 634 L 2503 552 L 2443 457 L 2362 357 L 2297 291 L 2208 220 L 2143 179 " fill="none" id="make-me-a-hanzi-animation-20" stroke-dasharray="799 1598" stroke-linecap="round"></path>

      <clipPath id="make-me-a-hanzi-clip-21">
      <path d="M 2544 561 Q 2547 558 2551 553 Q 2666 408 2795 277 Q 2819 249 2862 246 Q 2940 239 3021 250 Q 3043 251 3044 256 Q 3047 263 3031 271 Q 2973 298 2904 325 Q 2751 391 2578 563 Q 2565 576 2557 582 C 2534 602 2525 584 2544 561 Z" fill="lightgray"></path>
      </clipPath>
      <path clip-path="url(#make-me-a-hanzi-clip-21)" d="M 2558 574 L 2566 555 L 2694 423 L 2833 306 L 2873 289 L 3038 258 " fill="none" id="make-me-a-hanzi-animation-21" stroke-dasharray="726 1452" stroke-linecap="round"></path>

      <clipPath id="make-me-a-hanzi-clip-22">
      <path d="M 2410 298 Q 2371 291 2399 273 Q 2442 246 2505 263 Q 2574 276 2645 291 Q 2678 298 2683 303 Q 2693 312 2688 321 Q 2679 334 2648 341 Q 2618 347 2538 321 Q 2474 305 2410 298 Z" fill="lightgray"></path>
      </clipPath>
      <path clip-path="url(#make-me-a-hanzi-clip-22)" d="M 2402 287 L 2425 280 L 2462 280 L 2623 315 L 2676 315 " fill="none" id="make-me-a-hanzi-animation-22" stroke-dasharray="407 814" stroke-linecap="round"></path>

      <clipPath id="make-me-a-hanzi-clip-23">
      <path d="M 2533 145 Q 2623 157 2817 158 Q 2839 158 2844 167 Q 2850 180 2832 195 Q 2775 237 2735 226 Q 2617 201 2257 150 Q 2235 147 2252 129 Q 2267 114 2286 109 Q 2308 103 2326 108 Q 2395 127 2473 137 L 2533 145 Z" fill="lightgray"></path>
      </clipPath>
      <path clip-path="url(#make-me-a-hanzi-clip-23)" d="M 2255 139 L 2308 131 L 2528 168 L 2753 193 L 2832 174 " fill="none" id="make-me-a-hanzi-animation-23" stroke-dasharray="712 1424" stroke-linecap="round"></path>

      <clipPath id="make-me-a-hanzi-clip-24">
      <path d="M 2700 -4 L 2431 -48 Q 2421 -51 2418 -47 Q 2417 -44 2423 -37 Q 2517 75 2552 104 Q 2568 119 2559 129 Q 2552 138 2533 145 C 2506 158 2476 167 2473 137 Q 2473 71 2394 -11 Q 2369 -36 2324 -58 Q 2293 -70 2293 -81 Q 2292 -100 2301 -122 Q 2311 -144 2326 -151 Q 2333 -155 2346 -149 Q 2442 -92 2686 -31 Q 2701 -27 2716 -25 C 2746 -20 2730 1 2700 -4 Z" fill="lightgray"></path>
      </clipPath>
      <path clip-path="url(#make-me-a-hanzi-clip-24)" d="M 2545 120 L 2504 107 L 2458 34 L 2395 -41 L 2383 -78 L 2441 -75 L 2694 -16 L 2708 -23 " fill="none" id="make-me-a-hanzi-animation-24" stroke-dasharray="728 1456" stroke-linecap="round"></path>

      <clipPath id="make-me-a-hanzi-clip-25">
      <path d="M 2716 -25 Q 2743 -61 2773 -106 Q 2786 -128 2800 -134 Q 2809 -137 2817 -128 Q 2830 -116 2825 -72 Q 2821 -14 2666 76 Q 2659 83 2654 71 Q 2653 58 2661 46 Q 2680 24 2700 -4 L 2716 -25 Z" fill="lightgray"></path>
      </clipPath>
      <path clip-path="url(#make-me-a-hanzi-clip-25)" d="M 2663 65 L 2773 -44 L 2796 -84 L 2804 -119 " fill="none" id="make-me-a-hanzi-animation-25" stroke-dasharray="365 730" stroke-linecap="round"></path>

</g>
</svg>
